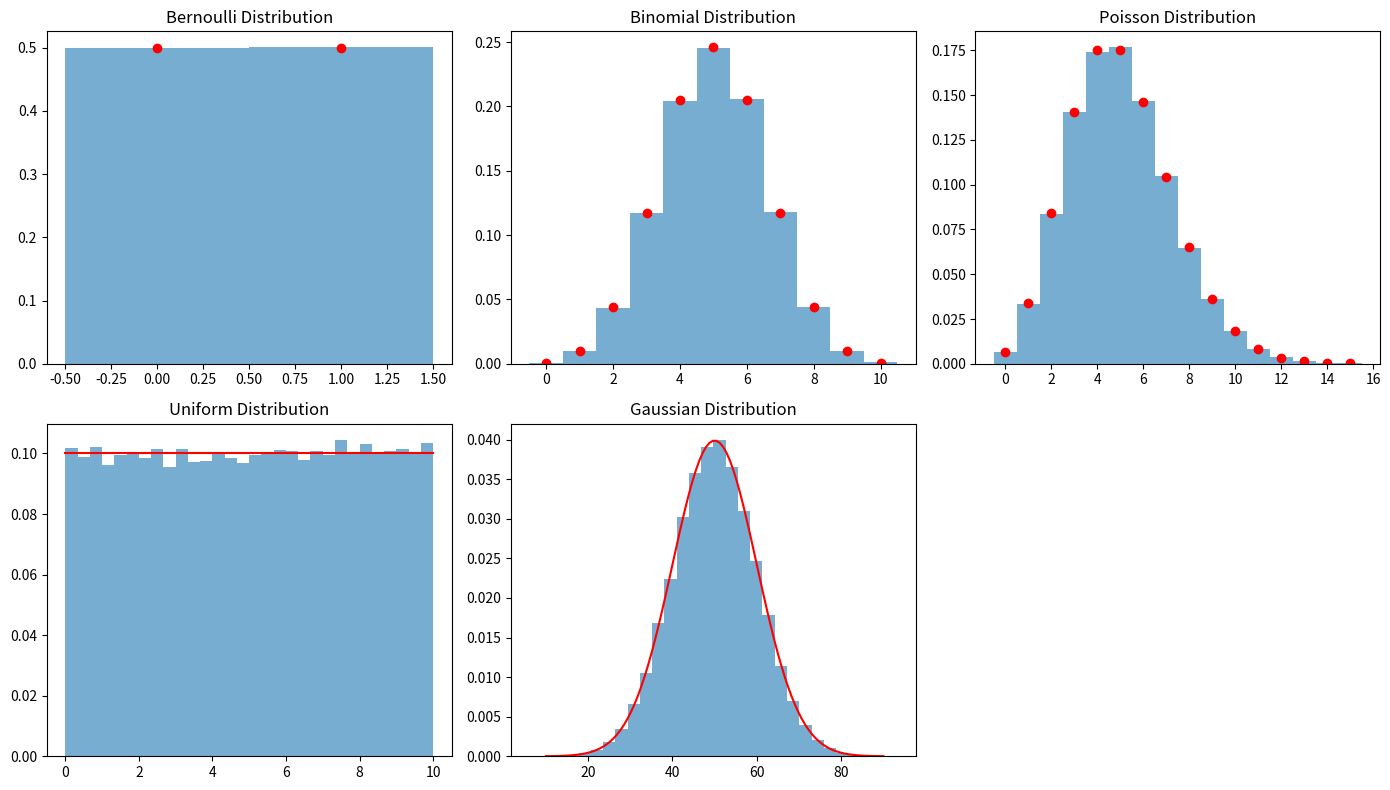
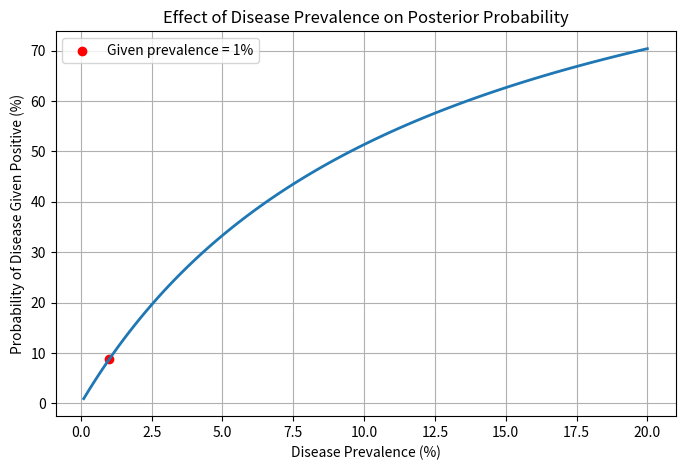

Here is the Python script that generated these plots, in order:

import numpy as np
import matplotlib.pyplot as plt
from scipy.stats import bernoulli, binom, poisson, uniform, norm

np.random.seed(42)

# 1. Generate probability distribution samples
n = 100000

bernoulli_data = bernoulli.rvs(0.5, size=n)
binomial_data = binom.rvs(10, 0.5, size=n)
poisson_data = poisson.rvs(5, size=n)
uniform_data = uniform.rvs(0, 10, size=n)
gaussian_data = norm.rvs(50, 10, size=n)

# 2. Plot distributions
fig, axes = plt.subplots(2, 3, figsize=(14, 8))

# Bernoulli
x = np.array([0, 1])
axes[0, 0].hist(bernoulli_data, bins=[-0.5, 0.5, 1.5],
                density=True, alpha=0.6)
axes[0, 0].plot(x, bernoulli.pmf(x, 0.5), 'ro')
axes[0, 0].set_title("Bernoulli Distribution")

# Binomial
x = np.arange(0, 11)
axes[0, 1].hist(binomial_data, bins=np.arange(-0.5, 11.5, 1),
                density=True, alpha=0.6)
axes[0, 1].plot(x, binom.pmf(x, 10, 0.5), 'ro')
axes[0, 1].set_title("Binomial Distribution")

# Poisson
x = np.arange(0, 16)
axes[0, 2].hist(poisson_data, bins=np.arange(-0.5, 16.5, 1),
                density=True, alpha=0.6)
axes[0, 2].plot(x, poisson.pmf(x, 5), 'ro')
axes[0, 2].set_title("Poisson Distribution")

# Uniform
x = np.linspace(0, 10, 100)
axes[1, 0].hist(uniform_data, bins=30, density=True, alpha=0.6)
axes[1, 0].plot(x, uniform.pdf(x, 0, 10), 'r')
axes[1, 0].set_title("Uniform Distribution")

# Gaussian
x = np.linspace(10, 90, 100)
axes[1, 1].hist(gaussian_data, bins=30, density=True, alpha=0.6)
axes[1, 1].plot(x, norm.pdf(x, 50, 10), 'r')
axes[1, 1].set_title("Gaussian Distribution")

axes[1, 2].axis("off")

plt.tight_layout()
plt.show()

# 3. Bayes' Theorem
prevalence = 0.01
sensitivity = 0.95
specificity = 0.90

false_positive_rate = 1 - specificity

numerator = sensitivity * prevalence

denominator = (sensitivity * prevalence) + (
    false_positive_rate * (1 - prevalence)
)

posterior = numerator / denominator

print("\nBAYES' THEOREM RESULT")
print("Disease Prevalence:", prevalence * 100, "%")
print("Sensitivity:", sensitivity * 100, "%")
print("Specificity:", specificity * 100, "%")
print("Probability of Disease Given Positive:",
      round(posterior * 100, 2), "%")

# 4. Simulate 100,000 patients
disease = np.random.binomial(1, prevalence, n)

test_positive = np.where(
    disease == 1,
    np.random.binomial(1, sensitivity, n),
    np.random.binomial(1, false_positive_rate, n)
)

actual_positive = np.sum(
    (disease == 1) & (test_positive == 1)
)

total_positive = np.sum(test_positive)

empirical_probability = actual_positive / total_positive

print("\nSIMULATION RESULT")
print("Total Patients:", n)
print("Patients with Disease:", np.sum(disease))
print("Positive Test Results:", total_positive)
print("True Positive Results:", actual_positive)
print("Empirical Probability:",
      round(empirical_probability * 100, 2), "%")

# 5. Posterior probability for different prevalence values
prevalences = np.linspace(0.001, 0.20, 100)

posteriors = (
    sensitivity * prevalences
) / (
    sensitivity * prevalences +
    false_positive_rate * (1 - prevalences)
)

plt.figure(figsize=(8, 5))
plt.plot(prevalences * 100, posteriors * 100, linewidth=2)

plt.scatter(1, posterior * 100, color='red',
            label="Given prevalence = 1%")

plt.xlabel("Disease Prevalence (%)")
plt.ylabel("Probability of Disease Given Positive (%)")
plt.title("Effect of Disease Prevalence on Posterior Probability")
plt.legend()
plt.grid()
plt.show()

print("\nExperiment 3 Completed Successfully!")
